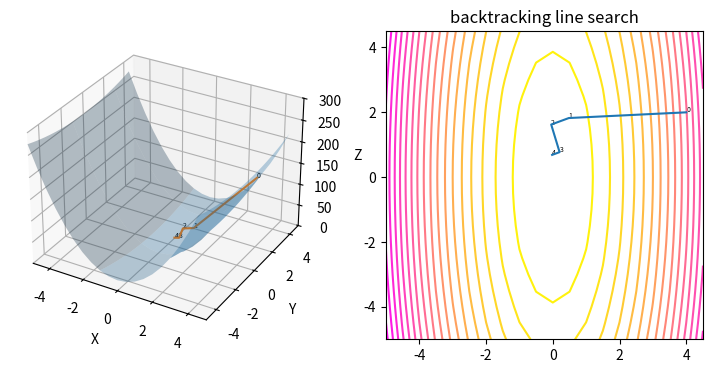
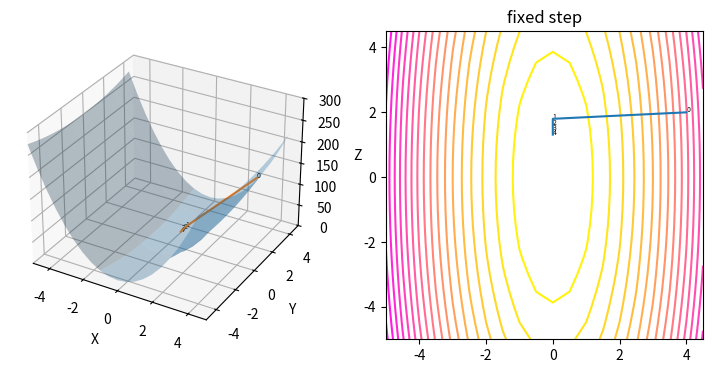

Here is the Python script that generated these plots, in order:
#!/usr/bin/python
# -*- coding: utf-8 -*-
# Author: Shun Arahata
"""
Backtracking line search and fixed step size comparison
"""
import numpy as np
from mpl_toolkits.mplot3d import axes3d
import matplotlib.pyplot as plt

ALPHA = 0.5
BETA = 0.8
EPSILON = 1.0


def object(x):
    res = 10.0 * x[0] * x[0] + x[1] * x[1]
    # print("x:", x, " obj:", res)
    return res


def nabla(x):
    res = np.array([20.0 * x[0], 2 * x[1]]).T
    # print("x:", x, " grad:", res)
    return res


def armijo(x, epsilon):
    """ armijo condition
    :param x:
    :param epsilon:
    :return:
    """
    grad = nabla(x)
    left = object(x - epsilon * grad) - object(x)
    # - ALPHA * epsilon * epsilon * grad.T @ grad ??
    right = - ALPHA * epsilon * grad.T @ grad
    res = left.item() <= right.item()
    # print("left:", left, "right:", right, "res:", res)
    assert type(res) is bool, type(res)
    return res


def backtrack(x):
    eps = EPSILON
    while armijo(x, eps) is False:
        eps = BETA * eps
    return eps


def plot(points, objs):
    fig = plt.figure(figsize=(9, 4))
    ax = fig.add_subplot(121, projection='3d')
    X, Y = np.meshgrid(np.arange(-5., 5., 0.5),
                       np.arange(-5., 5., 0.5))
    Z = object([X, Y])
    ax.plot_surface(X, Y, Z, rstride=8, cstride=8, alpha=0.3)

    ax.set_xlabel('X')
    ax.set_xlim(-5, 5)
    ax.set_ylabel('Y')
    ax.set_ylim(-5, 5)
    ax.set_zlabel('Z')
    ax.set_zlim(0, 300)
    ax.plot(points[:, 0], points[:, 1], objs)
    for i in range(len(objs)):
        ax.text(points[i, 0], points[i, 1], objs[i], '%s' % (str(i)), size=5, zorder=1,
                color='k')
    ax = fig.add_subplot(122)
    ax.contour(X, Y, Z, levels=20, cmap='spring_r')
    ax.plot(points[:, 0], points[:, 1])
    for i in range(len(objs)):
        ax.text(points[i, 0], points[i, 1], '%s' % (str(i)), size=5, zorder=1,
                color='k')
    return plt


if __name__ == '__main__':
    xinit = np.array([4.0, 2.0]).T
    x = xinit
    x_arr = []
    obj_arr = []
    for i in range(5):
        x_arr.append(x)
        obj_arr.append(object(x))
        x = x - backtrack(x) * nabla(x)
    res = plot(np.array(x_arr), np.array(obj_arr))
    res.title("backtracking line search")
    res.savefig("backtrack.png")
    # fixed step size
    x = xinit
    x_arr = []
    obj_arr = []
    for i in range(5):
        x_arr.append(x)
        obj_arr.append(object(x))
        x = x - 0.05 * nabla(x)
    res = plot(np.array(x_arr), np.array(obj_arr))
    res.title("fixed step")
    res.savefig("fixedstep.png")
